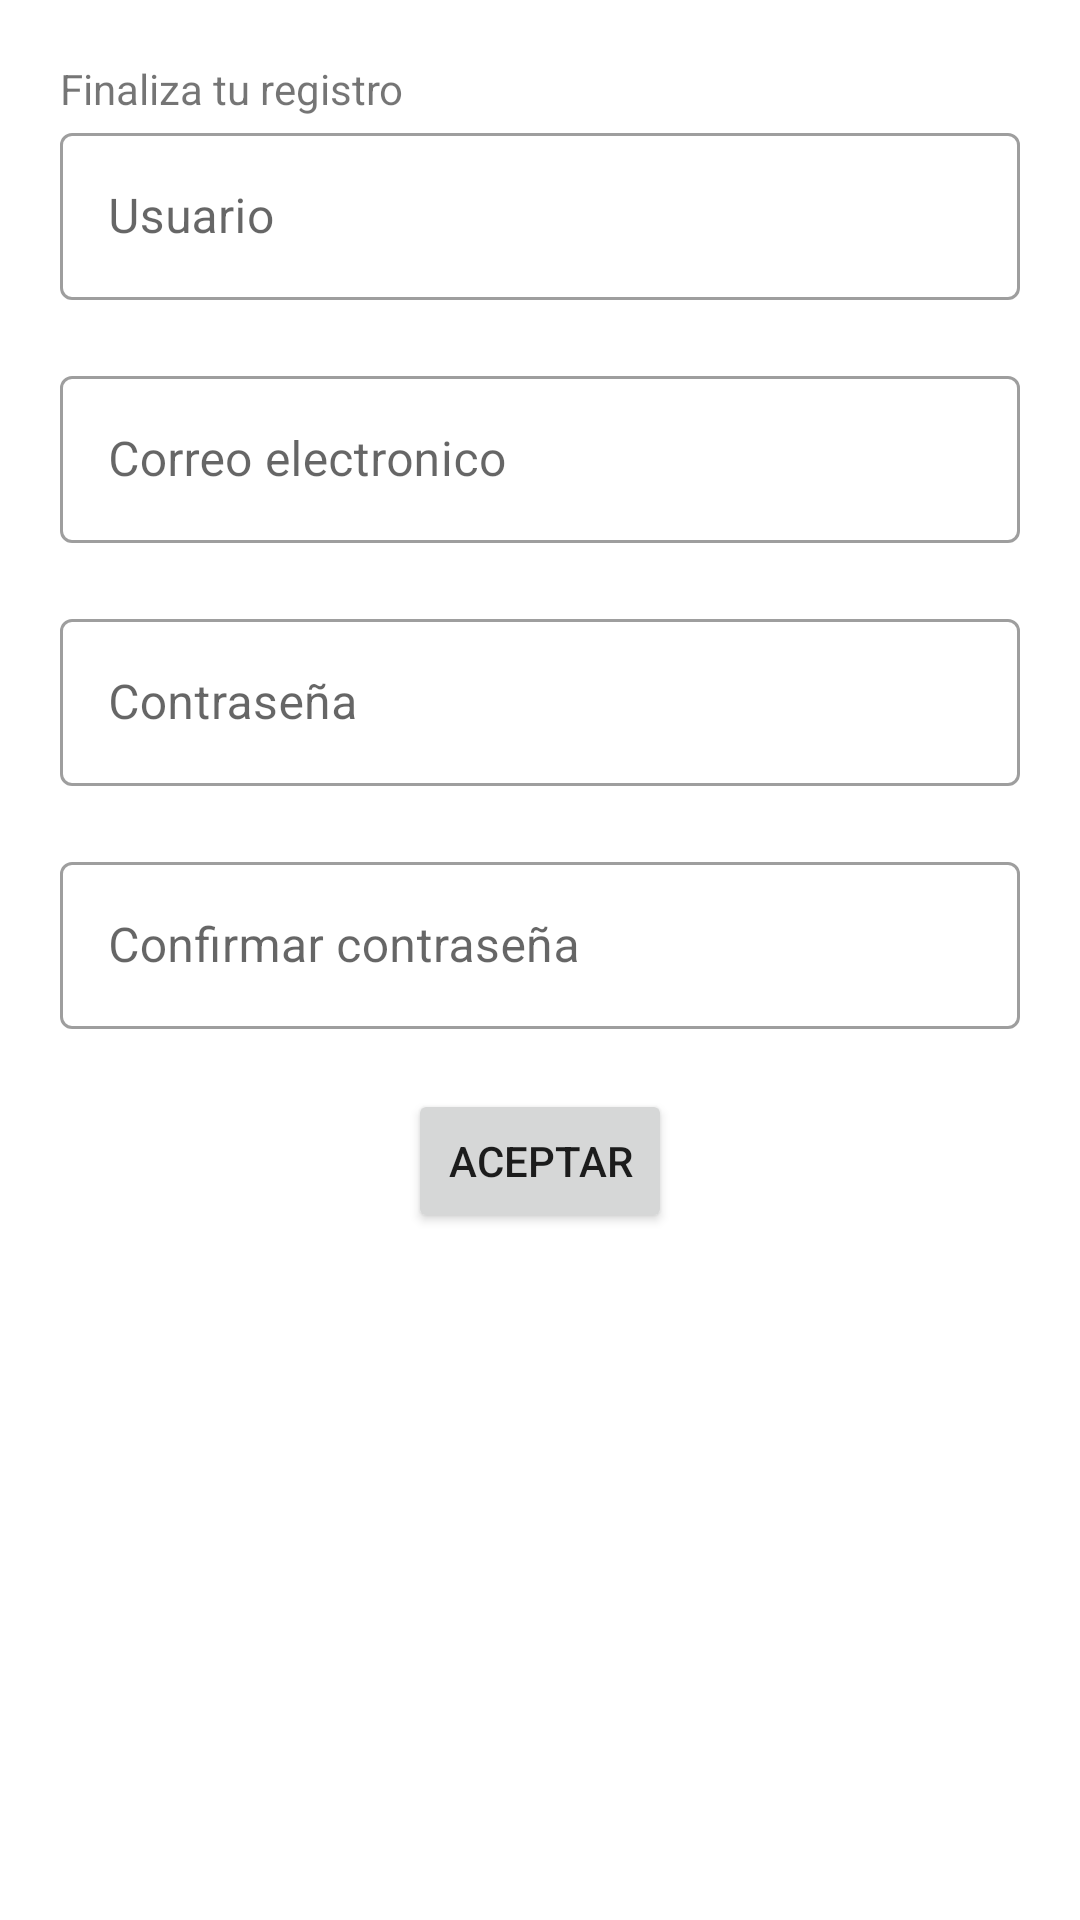

This screen was rendered from an Android layout file. Write that file and the resources it references.
<!-- AndroidManifest.xml: application theme Theme.OMA -->
<!-- res/layout/activity_user_info_login.xml -->
<?xml version="1.0" encoding="utf-8"?>
<LinearLayout
    xmlns:android="http://schemas.android.com/apk/res/android"
    xmlns:app="http://schemas.android.com/apk/res-auto"
    xmlns:tools="http://schemas.android.com/tools"
    android:layout_width="match_parent"
    android:layout_height="match_parent"
    tools:context=".UserInfoLoginActivity"
    android:orientation="vertical"
    android:padding="20dp">

    <ScrollView
        android:layout_width="match_parent"
        android:layout_height="match_parent">

        <GridLayout
            android:layout_width="match_parent"
            android:layout_height="wrap_content"
            android:columnCount="2"
            android:orientation="horizontal">

            <TextView
                android:layout_width="wrap_content"
                android:layout_height="wrap_content"
                android:text="Finaliza tu registro"
                android:layout_columnSpan="2"/>

            <com.google.android.material.textfield.TextInputLayout
                android:id="@+id/userTF"
                android:layout_width="match_parent"
                android:layout_height="wrap_content"
                android:hint="Usuario"
                style="@style/Widget.MaterialComponents.TextInputLayout.OutlinedBox"
                android:layout_marginBottom="20dp">
                <com.google.android.material.textfield.TextInputEditText
                    android:layout_width="match_parent"
                    android:layout_height="wrap_content"
                    />
            </com.google.android.material.textfield.TextInputLayout>

            <com.google.android.material.textfield.TextInputLayout
                android:id="@+id/emailTF"
                android:layout_width="match_parent"
                android:layout_height="wrap_content"
                android:hint="Correo electronico"
                style="@style/Widget.MaterialComponents.TextInputLayout.OutlinedBox"
                android:layout_marginBottom="20dp"
                android:layout_columnSpan="2"
                app:placeholderText="alguien@ejemplo.com">
                <com.google.android.material.textfield.TextInputEditText
                    android:layout_width="match_parent"
                    android:layout_height="wrap_content"
                    />
            </com.google.android.material.textfield.TextInputLayout>

            <com.google.android.material.textfield.TextInputLayout
                android:id="@+id/passwordTF"
                android:layout_width="match_parent"
                android:layout_height="wrap_content"
                android:hint="Contraseña"
                style="@style/Widget.MaterialComponents.TextInputLayout.OutlinedBox"
                android:layout_marginBottom="20dp">
                <com.google.android.material.textfield.TextInputEditText
                    android:layout_width="match_parent"
                    android:layout_height="wrap_content"
                    />
            </com.google.android.material.textfield.TextInputLayout>

            <com.google.android.material.textfield.TextInputLayout
                android:id="@+id/confirmPasswrodTF"
                android:layout_width="match_parent"
                android:layout_height="wrap_content"
                android:hint="Confirmar contraseña"
                style="@style/Widget.MaterialComponents.TextInputLayout.OutlinedBox"
                android:layout_marginBottom="20dp"
                android:layout_columnSpan="2">
                <com.google.android.material.textfield.TextInputEditText
                    android:layout_width="match_parent"
                    android:layout_height="wrap_content"
                    />
            </com.google.android.material.textfield.TextInputLayout>

            <Button
                android:id="@+id/acceptB"
                android:layout_width="wrap_content"
                android:layout_height="wrap_content"
                android:text="Aceptar"
                android:layout_gravity="center" />

        </GridLayout>

    </ScrollView>

</LinearLayout>
<!-- resources referenced by this layout -->
<resources>
  <style name="Theme.OMA" parent="Theme.MaterialComponents.DayNight.DarkActionBar">
          
          <item name="colorPrimary">@color/purple_500</item>
          <item name="colorPrimaryVariant">@color/purple_700</item>
          <item name="colorOnPrimary">@color/white</item>
          
          <item name="colorSecondary">@color/teal_200</item>
          <item name="colorSecondaryVariant">@color/teal_700</item>
          <item name="colorOnSecondary">@color/black</item>
          
          <item name="android:statusBarColor" tools:targetApi="l">?attr/colorPrimaryVariant</item>
          
      </style>
  <!-- not gathered from this repository: default colours our renderer supplied (Android Studio template values) -->
  <color name="purple_500">#FF6200EE</color>
  <color name="purple_700">#FF3700B3</color>
  <color name="teal_200">#FF03DAC5</color>
  <color name="teal_700">#FF018786</color>
  <color name="black">#FF000000</color>
  <color name="white">#FFFFFFFF</color>
</resources>
